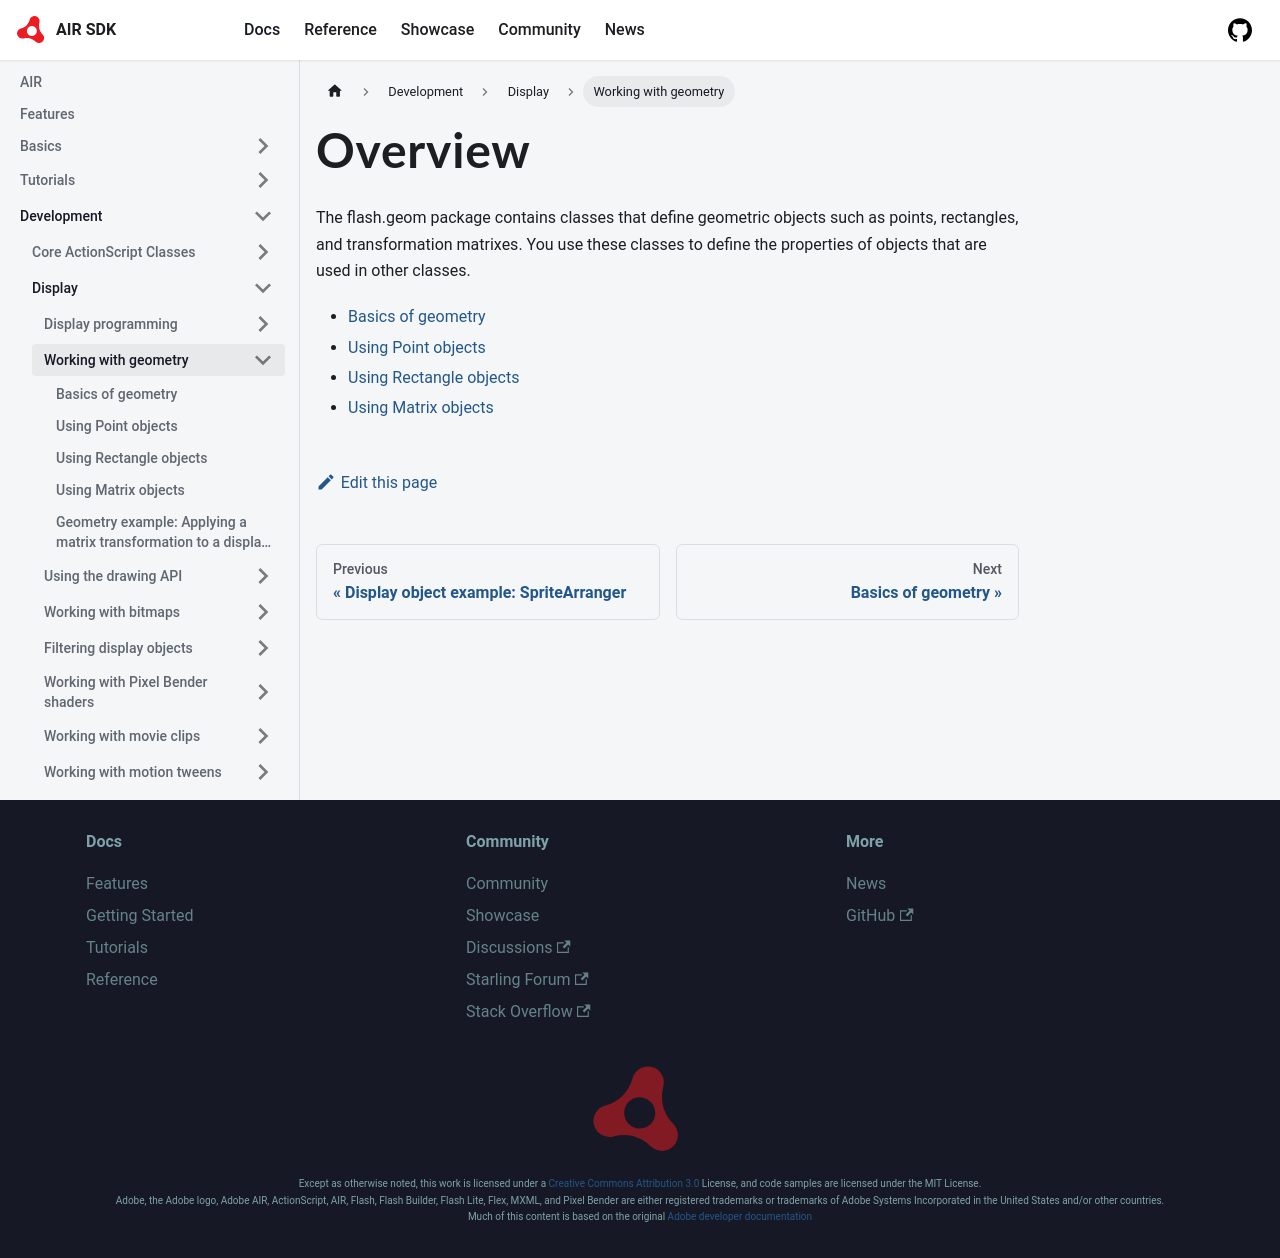

repository: airsdk/airsdk.dev · page: docs/development/display/working-with-geometry.html · generator: docusaurus

---
title: Overview
sidebar_position: 1
---

The flash.geom package contains classes that define geometric objects such as points, rectangles, and transformation matrixes. You use these classes to define the properties of objects that are used in other classes.

- [Basics of geometry](basics-of-geometry.md)
- [Using Point objects](using-point-objects.md)
- [Using Rectangle objects](using-rectangle-objects.md)
- [Using Matrix objects](using-matrix-objects.md)
